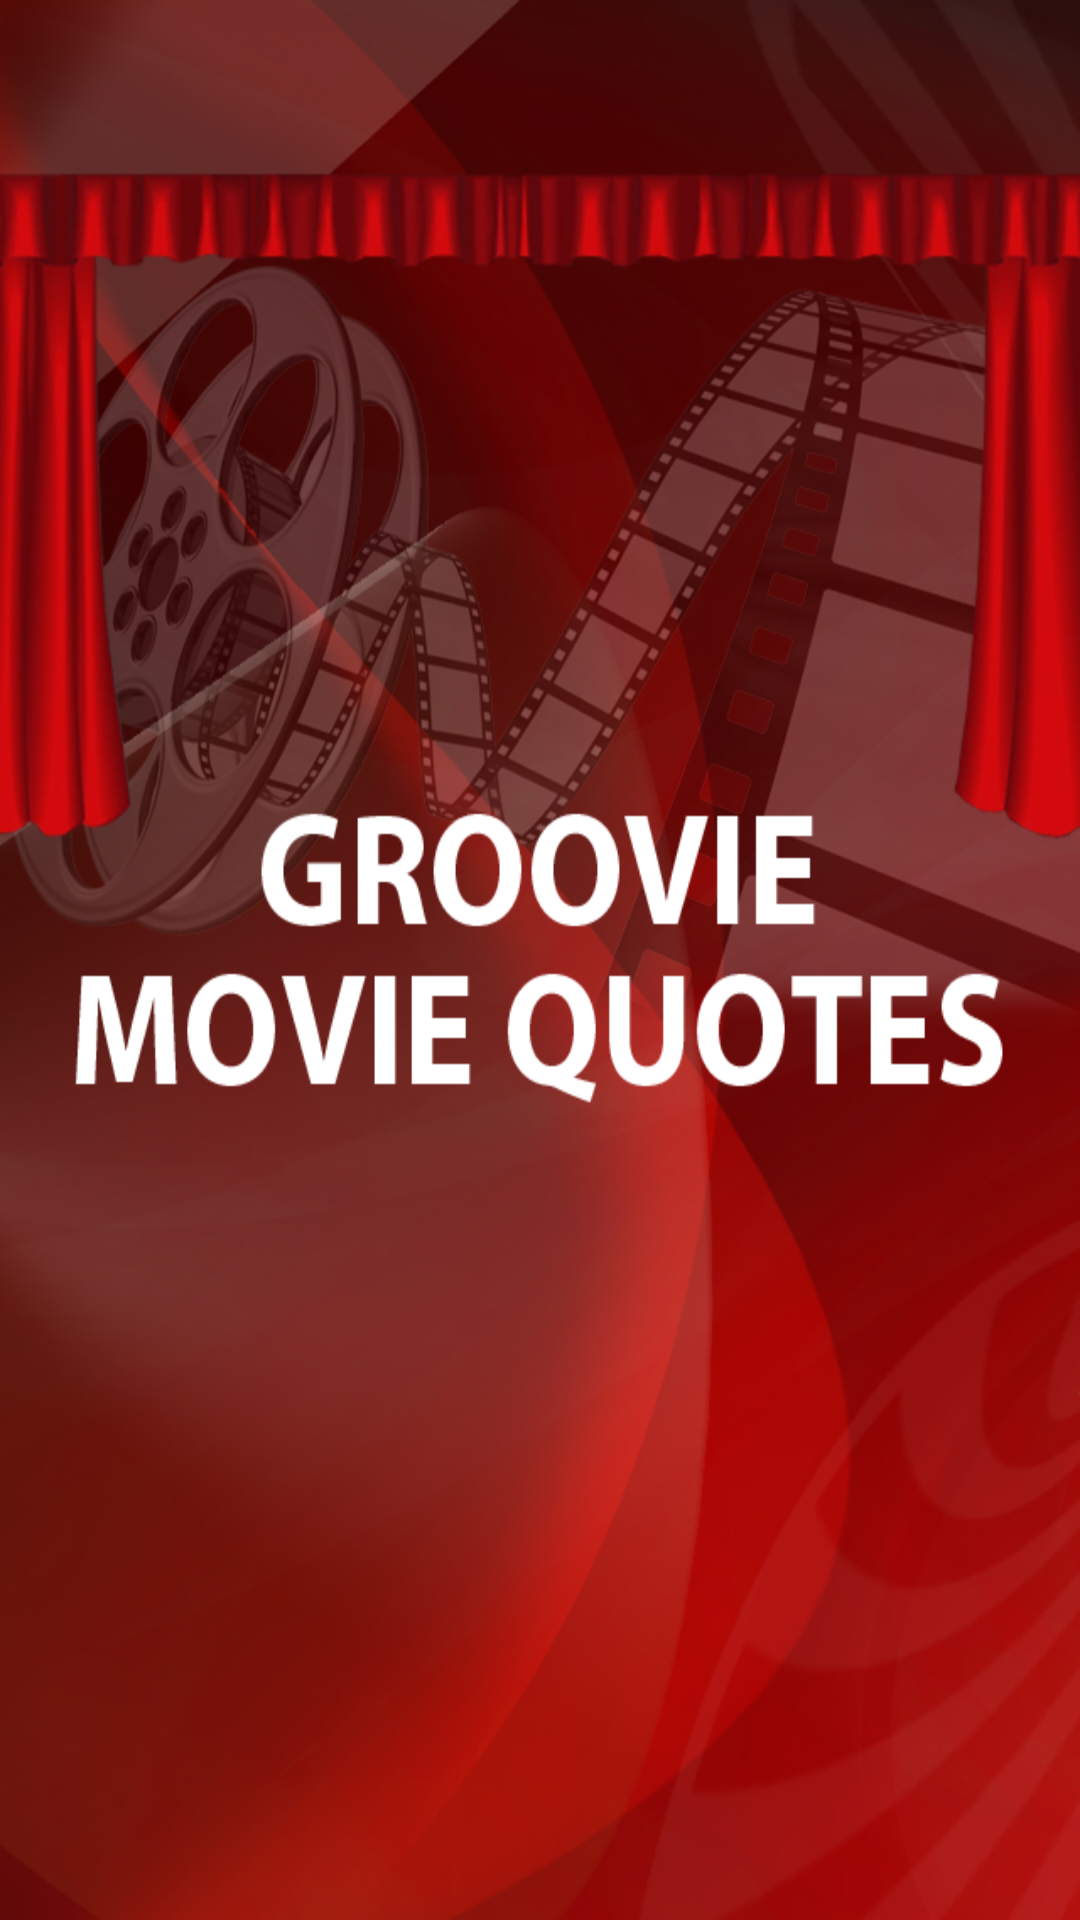

Here is an Android app screen rendered from its layout file. Give the layout XML and the strings, colors and styles it references.
<!-- AndroidManifest.xml: fallback theme Theme.MaterialComponents.DayNight.NoActionBar -->
<!-- res/layout/main_splash_screen.xml -->
<?xml version="1.0" encoding="utf-8"?>

<RelativeLayout xmlns:android="http://schemas.android.com/apk/res/android"
    android:layout_width="match_parent"
    android:layout_height="match_parent"
     android:background="@drawable/home_bg2"
    android:orientation="vertical" >

   

</RelativeLayout>
<!-- resources referenced by this layout -->
<resources>
  <!-- drawable home_bg2: png bitmap (drawable-hdpi, 437357 bytes) -->
</resources>
